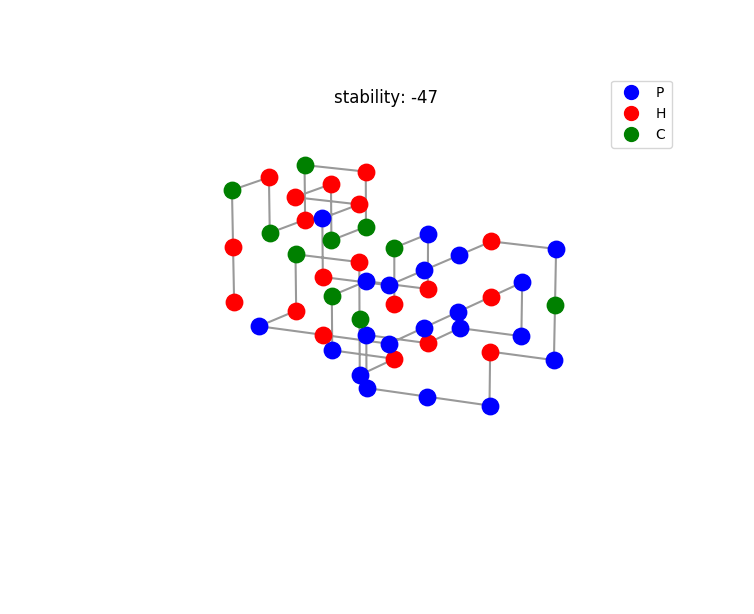

Source data for this figure (header and first rows):
amino, direction, coordinates
H, 3, (0, 0, 0)
C, 2, (0, 0, 1)
P, -3, (0, 1, 1)
H, -1, (0, 1, 0)
P, -2, (-1, 1, 0)
C, -3, (-1, 0, 0)
P, 1, (-1, 0, -1)
H, -2, (0, 0, -1)
P, 3, (0, -1, -1)
C, 3, (0, -1, 0)
H, -1, (0, -1, 1)
C, -3, (-1, -1, 1)
H, -2, (-1, -1, 0)
P, 1, (-1, -2, 0)
H, 1, (0, -2, 0)
P, 2, (1, -2, 0)
P, 2, (1, -1, 0)
P, 2, (1, 0, 0)
H, 2, (1, 1, 0)
P, -3, (1, 2, 0)
P, -1, (1, 2, -1)
P, -2, (0, 2, -1)
H, -1, (0, 1, -1)
P, -3, (-1, 1, -1)
P, 1, (-1, 1, -2)
P, 1, (0, 1, -2)
P, 3, (1, 1, -2)
H, 1, (1, 1, -1)
P, 3, (2, 1, -1)
C, 3, (2, 1, 0)
P, -1, (2, 1, 1)
H, -2, (1, 1, 1)
P, -2, (1, 0, 1)
P, -2, (1, -1, 1)
P, -1, (1, -2, 1)
H, 3, (0, -2, 1)
P, 2, (0, -2, 2)
H, -1, (0, -1, 2)
H, 2, (-1, -1, 2)
H, -3, (-1, 0, 2)
C, 2, (-1, 0, 1)
C, 3, (-1, 1, 1)
H, -1, (-1, 1, 2)
C, -3, (-2, 1, 2)
H, -2, (-2, 1, 1)
C, 3, (-2, 0, 1)
H, -2, (-2, 0, 2)
C, -3, (-2, -1, 2)
H, -3, (-2, -1, 1)
H, 0, (-2, -1, 0)
